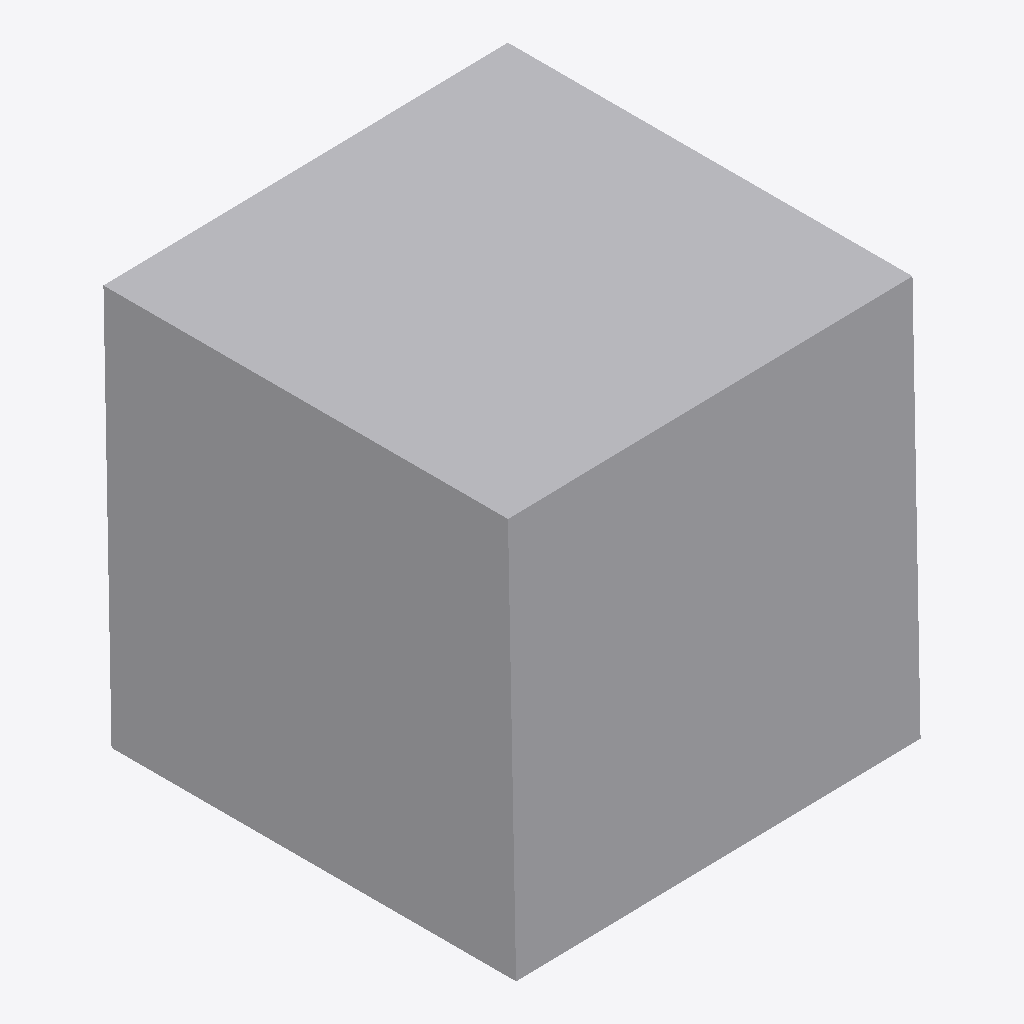
Isometric view of an IFC building model (IFC-SPF (STEP), schema IFC4X3, length unit metre), seen from the south-west, elements coloured by IFC class (only those large enough to see are counted): 1 other element (light grey).
Extent 1.0 m × 1.0 m × 1.0 m (x, y, z). Elements (4): 4 IfcBuildingElementProxy.

HEADER;
FILE_DESCRIPTION(('ViewDefinition [CoordinationView]'),'2;1');
FILE_NAME('linear_placement_cache_check.ifc','1970-01-01T00:00:00',(''),(''),'IfcOpenShell 0.8.5-1c5b825','IfcOpenShell 0.8.5-1c5b825','');
FILE_SCHEMA(('IFC4X3'));
ENDSEC;
DATA;
#8=IFCPROJECT('3MjxbrXULK7uoop25hi8OG',$,'cache-check',$,$,$,$,(#3),#7);
#12=IFCSITE('0JU9E5gDrQ5wQyL5sHOWFo',$,'Site',$,$,#11,$,$,$,$,$,$,$,$);
#52=IFCBUILDINGELEMENTPROXY('0kfrp1JWLHke7Yap11j$0F',$,'MATCH',$,$,#49,#51,$,$);
ENDSEC;
